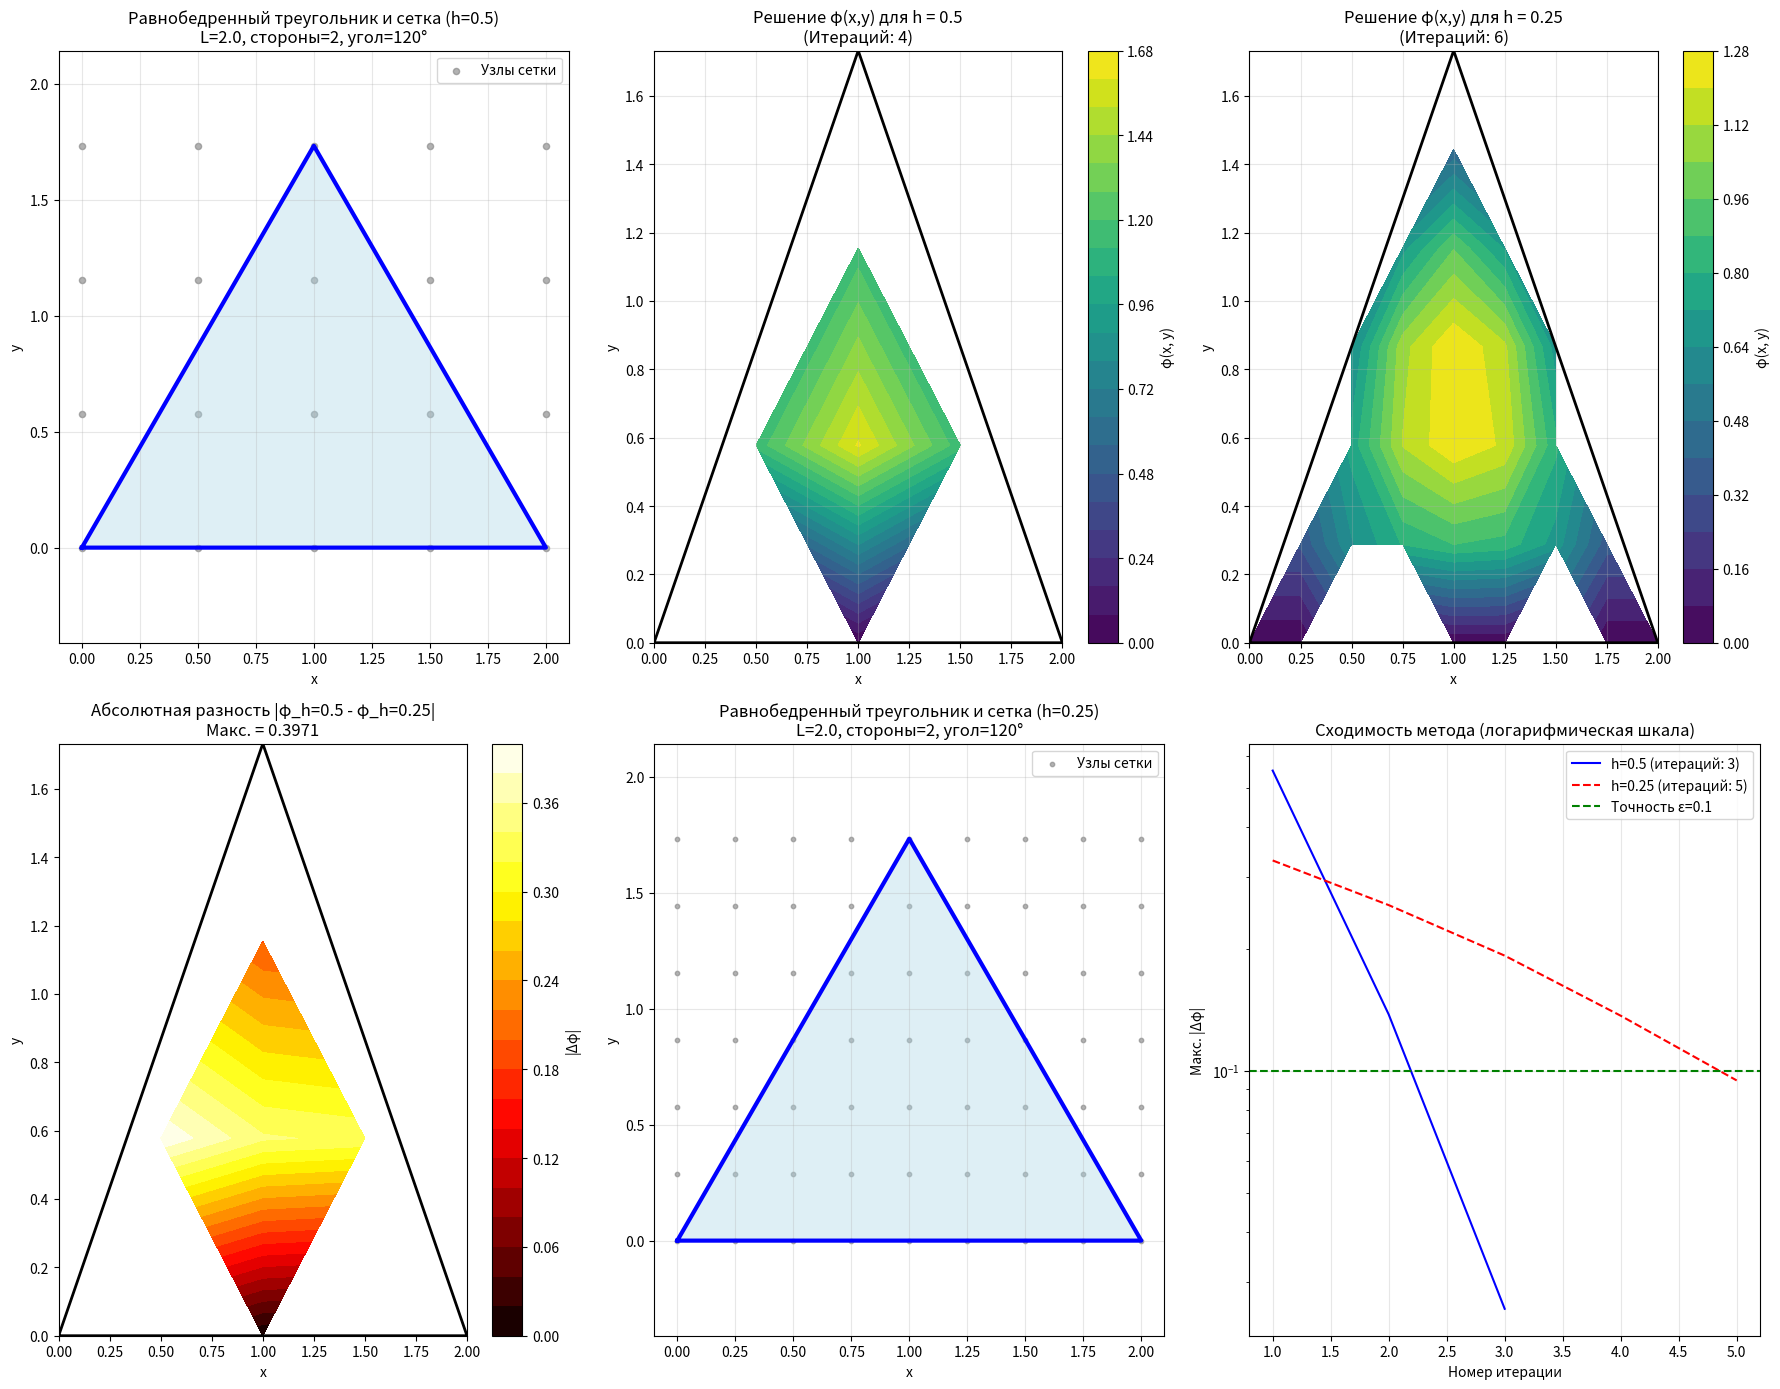

The matplotlib source for this figure:
import numpy as np
import matplotlib.pyplot as plt
import pandas as pd
from math import sqrt, sin, cos, radians

def find_internal_nodes_for_triangle(X, Y, L, angle_deg=120):
    """
    Находит индексы внутренних узлов, лежащих внутри равнобедренного треугольника.
    Треугольник: основание L, боковые стороны = 2, угол при вершине = 120°.
    Возвращает список кортежей (i, j) и словарь node_to_index для нумерации.
    """
    ny, nx = X.shape
    internal_nodes = []
    
    # Параметры треугольника
    angle_rad = radians(angle_deg)
    height = 2 * sin(angle_rad/2)  # Высота треугольника
    
    # Координаты вершин
    A = (0, 0)           # Левая нижняя вершина
    B = (L, 0)           # Правая нижняя вершина  
    C = (L/2, height)    # Верхняя вершина
    
    for j in range(1, ny-1):  # исключаем граничные строки
        for i in range(1, nx-1):  # исключаем граничные столбцы
            x, y = X[j, i], Y[j, i]
            
            # Проверка, находится ли точка внутри треугольника
            if is_point_in_triangle(x, y, A, B, C):
                internal_nodes.append((i, j))
    
    # Создаем словарь: (i, j) -> глобальный индекс
    node_to_index = {node: idx for idx, node in enumerate(internal_nodes)}
    return internal_nodes, node_to_index

def is_point_in_triangle(x, y, A, B, C):
    """
    Проверяет, находится ли точка (x,y) внутри треугольника ABC
    используя метод барицентрических координат.
    """
    x1, y1 = A
    x2, y2 = B  
    x3, y3 = C
    
    # Вычисляем барицентрические координаты
    denom = (y2 - y3)*(x1 - x3) + (x3 - x2)*(y1 - y3)
    if abs(denom) < 1e-12:
        return False
        
    alpha = ((y2 - y3)*(x - x3) + (x3 - x2)*(y - y3)) / denom
    beta = ((y3 - y1)*(x - x3) + (x1 - x3)*(y - y3)) / denom
    gamma = 1 - alpha - beta
    
    # Точка внутри треугольника, если все координаты между 0 и 1
    return 0 <= alpha <= 1 and 0 <= beta <= 1 and 0 <= gamma <= 1

def build_system_matrix(h, G_theta, X, Y, L, angle_deg=120):
    """
    Строит матрицу A и вектор b для системы A * Phi = b.
    Узлы нумеруются только среди внутренних точек треугольника.
    """
    print(f"\n6. ПОСТРОЕНИЕ СИСТЕМЫ ЛИНЕЙНЫХ УРАВНЕНИЙ (для h={h}):")
    print("   Для внутренних узлов используется шаблон 'крест':")
    print("        φ[i,j] = 1/4 * (φ[i+1,j] + φ[i-1,j] + φ[i,j+1] + φ[i,j-1] + h² * 2 * Gθ)")
    print("   Переносим φ[i,j] в левую часть:")
    print("        -4φ[i,j] + φ[i+1,j] + φ[i-1,j] + φ[i,j+1] + φ[i,j-1] = -h² * 2 * Gθ")
    print("   Или, для удобства:")
    print("        φ[i,j] = 1/4 * (φ[i+1,j] + φ[i-1,j] + φ[i,j+1] + φ[i,j-1]) + (h² * Gθ / 2)")

    # Находим внутренние узлы
    internal_nodes, node_to_index = find_internal_nodes_for_triangle(X, Y, L, angle_deg)
    n = len(internal_nodes)
    
    if n == 0:
        print("   Внутренних узлов не найдено.")
        return None, None, None

    A = np.zeros((n, n))
    b = np.full(n, (h**2 * G_theta) / 2)  # Правая часть: h² * Gθ / 2

    # Заполняем матрицу A
    for idx, (i, j) in enumerate(internal_nodes):
        A[idx, idx] = 1.0  # Диагональный элемент

        # Проверяем соседей: право (i+1, j)
        if (i+1, j) in node_to_index:
            A[idx, node_to_index[(i+1, j)]] = -0.25

        # Лево (i-1, j)
        if (i-1, j) in node_to_index:
            A[idx, node_to_index[(i-1, j)]] = -0.25

        # Верх (i, j+1)
        if (i, j+1) in node_to_index:
            A[idx, node_to_index[(i, j+1)]] = -0.25

        # Низ (i, j-1)
        if (i, j-1) in node_to_index:
            A[idx, node_to_index[(i, j-1)]] = -0.25

    print(f"\n   Матрица коэффициентов A (размер {n}x{n}):")
    for i in range(n):
        row_str = " ".join([f"{A[i, j]:6.3f}" for j in range(n)])
        print(f"   Строка {i}: {row_str} | b[{i}] = {b[i]:.3f}")

    return A, b, node_to_index

def solve_poisson_detailed(h, epsilon, G_theta, L, angle_deg=120):
    """
    Решает уравнение Пуассона в равнобедренном треугольнике.
    Уравнение: Δφ = -2Gθ
    """
    # Параметры треугольника
    angle_rad = radians(angle_deg)
    height = 2 * sin(angle_rad/2)  # Высота треугольника
    
    # Ограничивающая прямоугольная область
    Lx, Ly = L, height
    nx = int(Lx / h) + 1
    ny = int(Ly / h) + 1
    x = np.linspace(0, Lx, nx)
    y = np.linspace(0, Ly, ny)
    X, Y = np.meshgrid(x, y)

    # Координаты вершин треугольника
    A = (0, 0)           # Левая нижняя вершина
    B = (L, 0)           # Правая нижняя вершина  
    C = (L/2, height)    # Верхняя вершина

    # Инициализация решения
    phi = np.zeros((ny, nx))

    print(f"\n1. ПОСТРОЕНИЕ СЕТКИ:")
    print(f"   Размер ограничивающей области: [{0}, {Lx}] x [{0}, {Ly}]")
    print(f"   Шаг h = {h}")
    print(f"   Количество узлов: nx = {nx}, ny = {ny}")
    print(f"   Параметры треугольника:")
    print(f"     - Основание: L = {L}")
    print(f"     - Боковые стороны: 2")
    print(f"     - Угол при вершине: {angle_deg}°")
    print(f"     - Высота: {height:.3f}")

    # --- Задание граничных условий ---
    print(f"\n2. ЗАДАНИЕ ГРАНИЧНЫХ УСЛОВИЙ φ(x, y) = 0 на границе треугольника:")
    
    # Обнуляем все значения
    phi.fill(0)
    
    # Устанавливаем граничные условия только на границах треугольника
    for j in range(ny):
        for i in range(nx):
            x_val, y_val = X[j, i], Y[j, i]
            
            # Проверка на границу треугольника
            if is_on_triangle_boundary(x_val, y_val, A, B, C):
                phi[j, i] = 0.0

    print(f"   - Все границы треугольника: φ = 0")

    # --- Внутренние узлы: итерационный процесс ---
    print(f"\n3. ИТЕРАЦИОННЫЙ ПРОЦЕСС (метод простой итерации):")
    print(f"   Критерий сходимости: max|φ_new - φ_old| < ε = {epsilon}")
    print(f"   Максимальное число итераций: 10000")
    print(f"   Уравнение Пуассона: Δφ = -2Gθ = -{2*G_theta}")
    print(f"   Формула обновления для внутреннего узла (i,j):")
    print(f"        φ[i,j] = 0.25 * (φ[i+1,j] + φ[i-1,j] + φ[i,j+1] + φ[i,j-1] + h² * 2 * Gθ)")
    print(f"   (Применяется только внутри треугольника)")

    max_iter = 10000
    iteration_data = []

    for it in range(max_iter):
        phi_old = phi.copy()
        # Обновление внутренних узлов
        for i in range(1, nx-1):
            for j in range(1, ny-1):
                # Проверка, находится ли узел внутри треугольника
                if is_point_in_triangle(X[j, i], Y[j, i], A, B, C):
                    phi[j, i] = 0.25 * (
                        phi[j, i+1] + phi[j, i-1] +
                        phi[j+1, i] + phi[j-1, i] +
                        h**2 * 2.0 * G_theta
                    )

        iteration_data.append(phi.copy())

        # Проверка сходимости
        diff = np.max(np.abs(phi - phi_old))
        if diff < epsilon:
            print(f"   Сходимость достигнута на итерации {it+1}. Макс. разность = {diff:.6f}")
            break

        # Вывод прогресса каждые 100 итераций
        if (it + 1) % 100 == 0:
            print(f"   Итерация {it+1}: max|Δφ| = {diff:.6f}")

    if it == max_iter - 1:
        print(f"   Предупреждение: Достигнуто максимальное число итераций ({max_iter}). Точность {epsilon} не достигнута.")

    print(f"\n4. РЕЗУЛЬТАТЫ:")
    print(f"   Решение сошлось за {it+1} итераций.")
    
    # Вычисляем min/max только для внутренних точек треугольника
    triangle_phi = []
    for j in range(ny):
        for i in range(nx):
            if is_point_in_triangle(X[j, i], Y[j, i], A, B, C):
                triangle_phi.append(phi[j, i])
    
    if triangle_phi:
        phi_min, phi_max = min(triangle_phi), max(triangle_phi)
        print(f"   Минимальное значение φ внутри треугольника: {phi_min:.6f}")
        print(f"   Максимальное значение φ внутри треугольника: {phi_max:.6f}")
    else:
        print(f"   Внутренних точек треугольника не найдено")

    return X, Y, phi, it+1, iteration_data, y, nx, x, A, B, C

def is_on_triangle_boundary(x, y, A, B, C, tol=1e-10):
    """
    Проверяет, находится ли точка на границе треугольника.
    """
    x1, y1 = A
    x2, y2 = B
    x3, y3 = C
    
    # Проверка на стороне AB
    if abs((y - y1) * (x2 - x1) - (x - x1) * (y2 - y1)) < tol and min(x1, x2) - tol <= x <= max(x1, x2) + tol:
        return True
        
    # Проверка на стороне BC  
    if abs((y - y2) * (x3 - x2) - (x - x2) * (y3 - y2)) < tol and min(x2, x3) - tol <= x <= max(x2, x3) + tol:
        return True
        
    # Проверка на стороне CA
    if abs((y - y3) * (x1 - x3) - (x - x3) * (y1 - y3)) < tol and min(x3, x1) - tol <= x <= max(x3, x1) + tol:
        return True
        
    return False

def create_comparison_table(phi1, phi2, h1, h2, X1, Y1, A, B, C):
    """Создает таблицу сравнения значений φ в общих узлах внутри треугольника."""
    print(f"\n5. СРАВНЕНИЕ РЕШЕНИЙ В ОБЩИХ УЗЛАХ (h={h1} и h={h2}):")
    nx1 = phi1.shape[1]
    ny1 = phi1.shape[0]
    ratio = int(h1 / h2)  # Соотношение шагов

    data = []
    for j in range(ny1):
        for i in range(nx1):
            x_val, y_val = X1[j, i], Y1[j, i]
            # Сравниваем только точки внутри треугольника
            if is_point_in_triangle(x_val, y_val, A, B, C):
                val1 = phi1[j, i]
                val2 = phi2[j * ratio, i * ratio]
                abs_diff = abs(val1 - val2)
                data.append([x_val, y_val, val1, val2, abs_diff])

    if not data:
        print("   Нет общих узлов внутри треугольника для сравнения")
        return None, 0, 0

    df = pd.DataFrame(data, columns=['x', 'y', f'φ (h={h1})', f'φ (h={h2})', 'Абс. Разность'])
    print(df.to_string(index=False, float_format="{:,.4f}".format))

    max_diff = df['Абс. Разность'].max()
    avg_diff = df['Абс. Разность'].mean()
    print(f"\n   Максимальная абсолютная разность: {max_diff:.6f}")
    print(f"   Средняя абсолютная разность: {avg_diff:.6f}")

    return df, max_diff, avg_diff

def plot_triangle(A, B, C, ax, color='blue', linewidth=2):
    """Рисует треугольник на графике."""
    vertices = np.array([A, B, C, A])  # Замыкаем треугольник
    ax.plot(vertices[:, 0], vertices[:, 1], color=color, linewidth=linewidth)

# --- ОСНОВНОЕ ВЫПОЛНЕНИЕ ---

# Параметры из картинки
G_theta = 6.0    # Gθ = 6
L = 2.0          # Основание треугольника L = 2
angle_deg = 120  # Угол при вершине 120°
epsilon = 0.1

# Вычисляем высоту треугольника
angle_rad = radians(angle_deg)
height = 2 * sin(angle_rad/2)

print("=" * 70)
print("РЕШЕНИЕ УРАВНЕНИЯ ПУАССОНА В РАВНОБЕДРЕННОМ ТРЕУГОЛЬНИКЕ")
print("ПО УСЛОВИЯМ С КАРТИНКИ")
print("=" * 70)
print(f"ПАРАМЕТРЫ ЗАДАЧИ:")
print(f"  - Gθ = {G_theta}")
print(f"  - Основание треугольника L = {L}")
print(f"  - Боковые стороны = 2")
print(f"  - Угол при вершине = {angle_deg}°")
print(f"  - Высота треугольника = {height:.3f}")
print(f"  - Уравнение: Δφ = -2Gθ = -{2*G_theta}")
print(f"  - Граничные условия: φ = 0 на всей границе треугольника")
print(f"  - Точность ε = {epsilon}")

# --- Решение с шагом h = 0.5 ---
print("\n" + "="*50)
print("РЕШЕНИЕ ДЛЯ h = 0.5")
print("="*50)
X1, Y1, phi1, iter1, iteration_data1, y1, nx1, x1, A, B, C = solve_poisson_detailed(
    0.5, epsilon, G_theta, L, angle_deg)

# --- Построение матрицы системы (для h=0.5) ---
A_matrix, b, node_to_index = build_system_matrix(0.5, G_theta, X1, Y1, L, angle_deg)

# --- Решение с шагом h = 0.25 ---
print("\n" + "="*50)
print("РЕШЕНИЕ ДЛЯ h = 0.25")
print("="*50)
X2, Y2, phi2, iter2, iteration_data2, y2, nx2, x2, A2, B2, C2 = solve_poisson_detailed(
    0.25, epsilon, G_theta, L, angle_deg)

# --- Сравнение решений ---
comparison_df, max_diff, avg_diff = create_comparison_table(phi1, phi2, 0.5, 0.25, X1, Y1, A, B, C)

# --- ВИЗУАЛИЗАЦИЯ ---
plt.figure(figsize=(18, 14))

# График 1: Область (треугольник) и сетка (h=0.5)
plt.subplot(2, 3, 1)
plot_triangle(A, B, C, plt.gca(), color='blue', linewidth=3)
plt.scatter(X1, Y1, color='gray', s=20, marker='o', label='Узлы сетки', alpha=0.6)

# Закрашиваем внутреннюю область треугольника
triangle_points = np.array([A, B, C])
plt.fill(triangle_points[:, 0], triangle_points[:, 1], 'lightblue', alpha=0.4)

plt.title(f'Равнобедренный треугольник и сетка (h=0.5)\nL={L}, стороны=2, угол={angle_deg}°', fontsize=12)
plt.xlabel('x')
plt.ylabel('y')
plt.legend()
plt.grid(True, alpha=0.3)
plt.axis('equal')

# График 2: Решение для h = 0.5
plt.subplot(2, 3, 2)
# Создаем маску для треугольника
mask_triangle = np.zeros_like(phi1, dtype=bool)
for j in range(phi1.shape[0]):
    for i in range(phi1.shape[1]):
        mask_triangle[j, i] = is_point_in_triangle(X1[j, i], Y1[j, i], A, B, C)

# Отображаем только значения внутри треугольника
phi1_masked = np.ma.masked_where(~mask_triangle, phi1)
contour1 = plt.contourf(X1, Y1, phi1_masked, levels=20, cmap='viridis')
plt.colorbar(contour1, label='φ(x, y)')
plot_triangle(A, B, C, plt.gca(), color='black', linewidth=2)
plt.title(f'Решение φ(x,y) для h = 0.5\n(Итераций: {iter1})', fontsize=12)
plt.xlabel('x')
plt.ylabel('y')
plt.grid(True, alpha=0.3)

# График 3: Решение для h = 0.25
plt.subplot(2, 3, 3)
mask_triangle2 = np.zeros_like(phi2, dtype=bool)
for j in range(phi2.shape[0]):
    for i in range(phi2.shape[1]):
        mask_triangle2[j, i] = is_point_in_triangle(X2[j, i], Y2[j, i], A, B, C)

phi2_masked = np.ma.masked_where(~mask_triangle2, phi2)
contour2 = plt.contourf(X2, Y2, phi2_masked, levels=20, cmap='viridis')
plt.colorbar(contour2, label='φ(x, y)')
plot_triangle(A, B, C, plt.gca(), color='black', linewidth=2)
plt.title(f'Решение φ(x,y) для h = 0.25\n(Итераций: {iter2})', fontsize=12)
plt.xlabel('x')
plt.ylabel('y')
plt.grid(True, alpha=0.3)

# График 4: Разность решений в общих узлах
plt.subplot(2, 3, 4)
if comparison_df is not None:
    # Создаем сетку для разности
    Z_diff = np.zeros_like(phi1)
    Z_diff.fill(np.nan)  # Заполняем NaN для точек вне треугольника
    
    for j in range(phi1.shape[0]):
        for i in range(phi1.shape[1]):
            if is_point_in_triangle(X1[j, i], Y1[j, i], A, B, C):
                Z_diff[j, i] = abs(phi1[j, i] - phi2[j*2, i*2])
    
    im = plt.contourf(X1, Y1, Z_diff, levels=20, cmap='hot')
    plt.colorbar(im, label='|Δφ|')
    plot_triangle(A, B, C, plt.gca(), color='black', linewidth=2)
    plt.title(f'Абсолютная разность |φ_h=0.5 - φ_h=0.25|\nМакс. = {max_diff:.4f}', fontsize=12)
    plt.xlabel('x')
    plt.ylabel('y')
else:
    plt.text(0.5, 0.5, 'Нет данных для сравнения', 
             ha='center', va='center', transform=plt.gca().transAxes)

# График 5: Область (треугольник) и сетка (h=0.25)
plt.subplot(2, 3, 5)
plot_triangle(A, B, C, plt.gca(), color='blue', linewidth=3)
plt.scatter(X2, Y2, color='gray', s=10, marker='o', label='Узлы сетки', alpha=0.6)
plt.fill(triangle_points[:, 0], triangle_points[:, 1], 'lightblue', alpha=0.4)
plt.title(f'Равнобедренный треугольник и сетка (h=0.25)\nL={L}, стороны=2, угол={angle_deg}°', fontsize=12)
plt.xlabel('x')
plt.ylabel('y')
plt.legend()
plt.grid(True, alpha=0.3)
plt.axis('equal')

# График 6: Сходимость (макс. изменение на итерации)
plt.subplot(2, 3, 6)
# Для h=0.5
diffs_h1 = []
phi_prev = iteration_data1[0]
for phi_next in iteration_data1[1:]:
    diff = np.max(np.abs(phi_next - phi_prev))
    diffs_h1.append(diff)
    phi_prev = phi_next

# Для h=0.25
diffs_h2 = []
phi_prev = iteration_data2[0]
for phi_next in iteration_data2[1:]:
    diff = np.max(np.abs(phi_next - phi_prev))
    diffs_h2.append(diff)
    phi_prev = phi_next

plt.semilogy(range(1, len(diffs_h1)+1), diffs_h1, 'b-', label=f'h=0.5 (итераций: {len(diffs_h1)})')
plt.semilogy(range(1, len(diffs_h2)+1), diffs_h2, 'r--', label=f'h=0.25 (итераций: {len(diffs_h2)})')
plt.axhline(y=epsilon, color='green', linestyle='--', label=f'Точность ε={epsilon}')
plt.xlabel('Номер итерации')
plt.ylabel('Макс. |Δφ|')
plt.title('Сходимость метода (логарифмическая шкала)', fontsize=12)
plt.legend()
plt.grid(True, alpha=0.3)

plt.tight_layout()
plt.show()

# --- ИТОГОВЫЙ АНАЛИЗ И ВЫВОДЫ ---
print(f"\n" + "="*70)
print("ИТОГОВЫЙ АНАЛИЗ")
print("="*70)

print(f"\nКоличество итераций:")
print(f"   - Для h = 0.5: {iter1} итераций")
print(f"   - Для h = 0.25: {iter2} итераций")
print("   Вывод: Уменьшение шага привело к увеличению числа итераций, что ожидаемо из-за роста числа узлов.")

if comparison_df is not None:
    print(f"\nТочность решения:")
    print(f"   - Максимальная абсолютная разность в общих узлах: {max_diff:.6f}")
    print(f"   - Средняя абсолютная разность в общих узлах: {avg_diff:.6f}")
    if max_diff < epsilon:
        print(f"   Вывод: Разность меньше заданной точности ε={epsilon}. Результат с h=0.5 приемлем.")
    else:
        print(f"   Вывод: Разность превышает заданную точность ε={epsilon}. Необходимо использовать меньший шаг (h=0.25 или меньше).")

print(f"\nЭкстремальные значения внутри треугольника:")
# Для h=0.5
triangle_phi1 = []
for j in range(phi1.shape[0]):
    for i in range(phi1.shape[1]):
        if is_point_in_triangle(X1[j, i], Y1[j, i], A, B, C):
            triangle_phi1.append(phi1[j, i])

# Для h=0.25  
triangle_phi2 = []
for j in range(phi2.shape[0]):
    for i in range(phi2.shape[1]):
        if is_point_in_triangle(X2[j, i], Y2[j, i], A, B, C):
            triangle_phi2.append(phi2[j, i])

if triangle_phi1 and triangle_phi2:
    phi1_min, phi1_max = min(triangle_phi1), max(triangle_phi1)
    phi2_min, phi2_max = min(triangle_phi2), max(triangle_phi2)
    print(f"   - Для h=0.5: φ ∈ [{phi1_min:.4f}, {phi1_max:.4f}]")
    print(f"   - Для h=0.25: φ ∈ [{phi2_min:.4f}, {phi2_max:.4f}]")

print(f"\n   Значения функции φ(x,y) в узлах сетки (h=0.5) внутри треугольника:")
print("      x: ", end="")
for i in range(nx1):
    print(f"{x1[i]:5.1f} ", end="")
print()
for j in range(len(y1)-1, -1, -1):
    print(f"y={y1[j]:4.1f}: ", end="")
    for i in range(nx1):
        if is_point_in_triangle(X1[j, i], Y1[j, i], A, B, C):
            print(f"{phi1[j, i]:5.3f} ", end="")
        else:
            print("     - ", end="")
    print()

print(f"\n" + "="*70)
print("РЕШЕНИЕ ЗАДАЧИ ДЛЯ РАВНОБЕДРЕННОГО ТРЕУГОЛЬНИКА ЗАВЕРШЕНО")
print("ПАРАМЕТРЫ: Gθ = 6, L = 2, угол = 120°, стороны = 2")
print("="*70)
    
